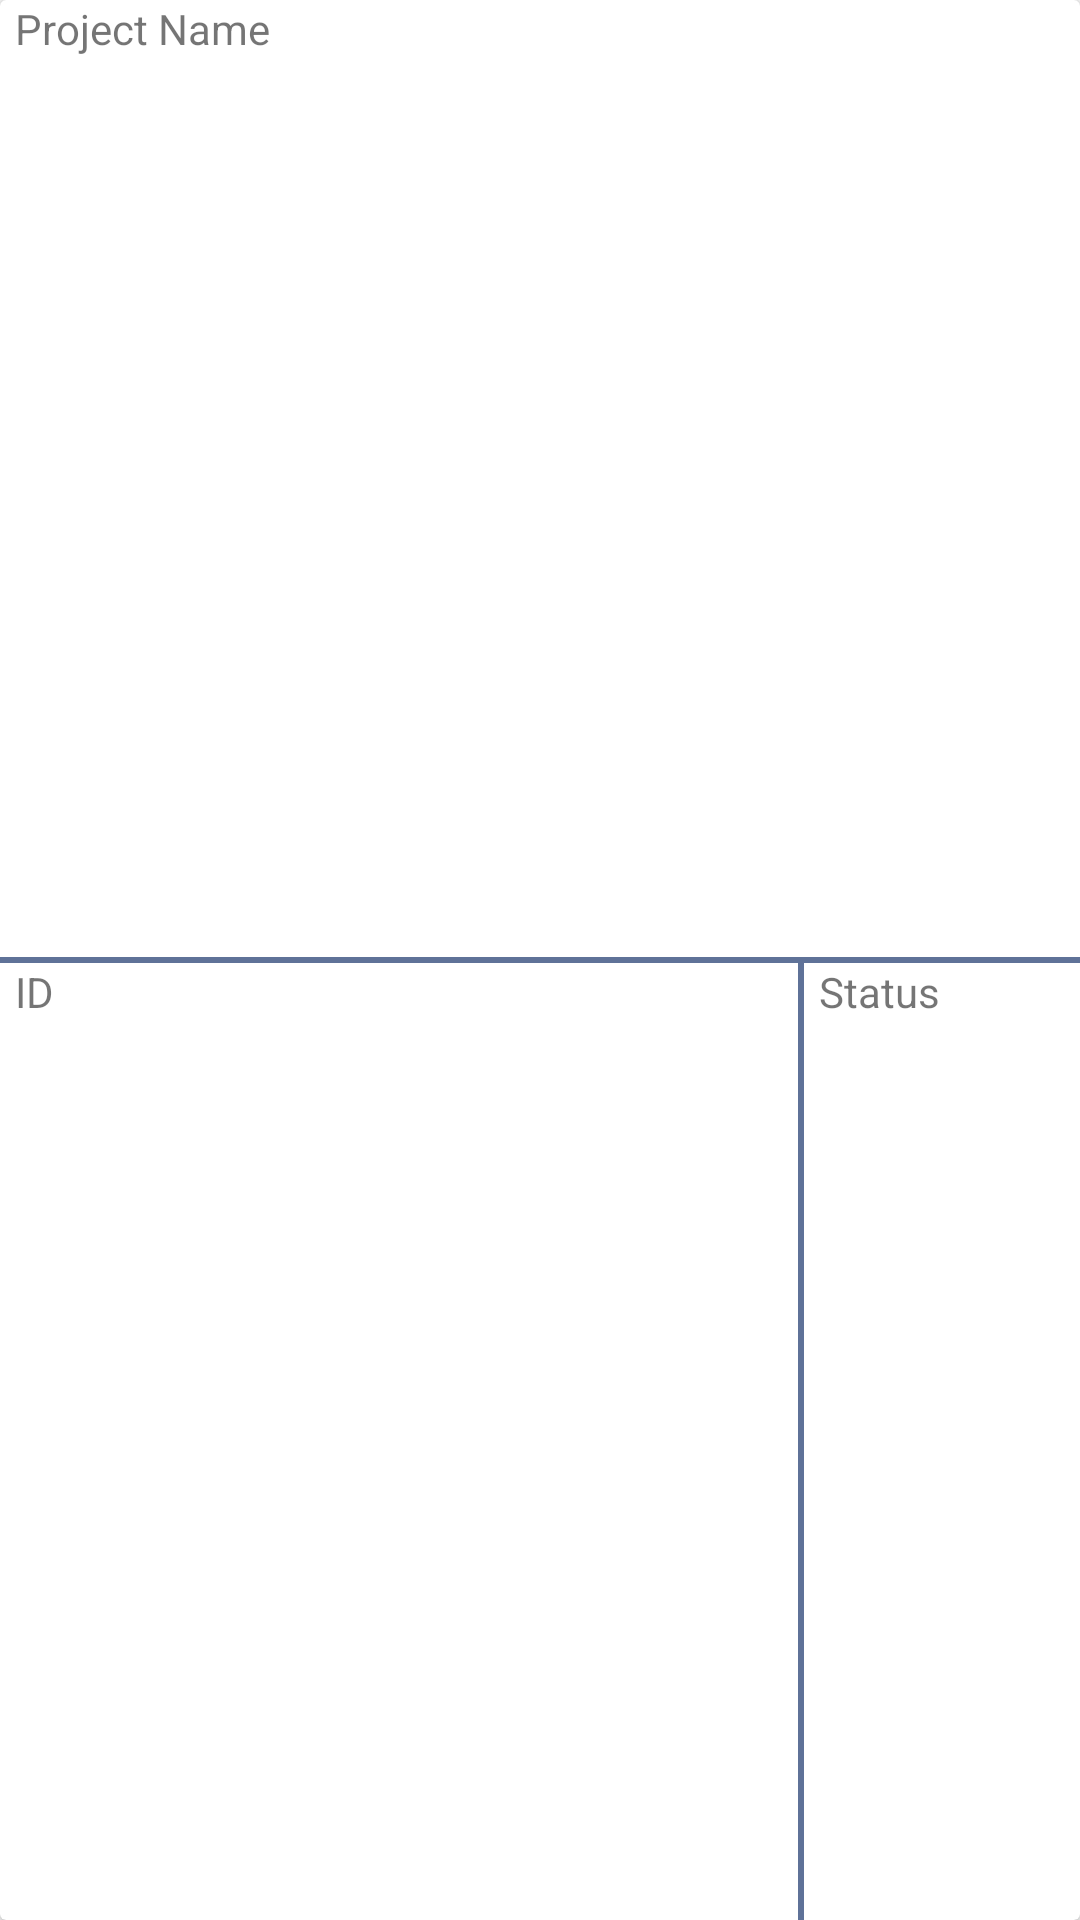

Android layout source for this screen:
<!-- AndroidManifest.xml: application theme AppTheme -->
<!-- res/layout/session_list_item.xml -->
<?xml version="1.0" encoding="utf-8"?>
<androidx.cardview.widget.CardView xmlns:android="http://schemas.android.com/apk/res/android"
    android:layout_width="match_parent"
    android:layout_height="wrap_content"
    android:layout_marginVertical="10dp"
    android:layout_marginHorizontal="5dp">

    <LinearLayout
        android:layout_width="match_parent"
        android:layout_height="match_parent"
        android:orientation="vertical"
        android:weightSum="2">

        <LinearLayout
            android:layout_weight="1"
            android:layout_width="match_parent"
            android:layout_height="match_parent"
            android:orientation="horizontal"
            android:weightSum="2">

            <TextView
                android:layout_marginLeft="5dp"
                android:id="@+id/project_name"
                android:layout_width="match_parent"
                android:layout_height="wrap_content"
                android:text="Project Name"/>

        </LinearLayout>

        <View
            android:layout_width="match_parent"
            android:layout_height="2dp"
            android:background="@color/colorPrimary"/>

        <LinearLayout
            android:layout_weight="1"
            android:layout_width="match_parent"
            android:layout_height="match_parent"
            android:orientation="horizontal"
            android:weightSum="2">

            <TextView
                android:layout_marginLeft="5dp"
                android:id="@+id/project_id"
                android:layout_weight="1.5"
                android:layout_width="0dp"
                android:layout_height="wrap_content"
                android:text="ID"/>

            <View
                android:layout_width="2dp"
                android:layout_height="match_parent"
                android:background="@color/colorPrimary"/>

            <TextView
                android:layout_marginLeft="5dp"
                android:id="@+id/session_id"
                android:layout_weight=".5"
                android:layout_width="0dp"
                android:layout_height="wrap_content"
                android:text="Status"/>

        </LinearLayout>

    </LinearLayout>

</androidx.cardview.widget.CardView>
<!-- resources referenced by this layout -->
<resources>
  <color name="colorPrimary">#5F7298</color>
  <style name="AppTheme" parent="Theme.AppCompat.Light.DarkActionBar">
          
          <item name="colorPrimary">@color/colorPrimary</item>
          <item name="colorPrimaryDark">@color/colorPrimaryDark</item>
          <item name="colorAccent">@android:color/darker_gray</item>
      </style>
  <color name="colorPrimaryDark">#758CBB</color>
</resources>
